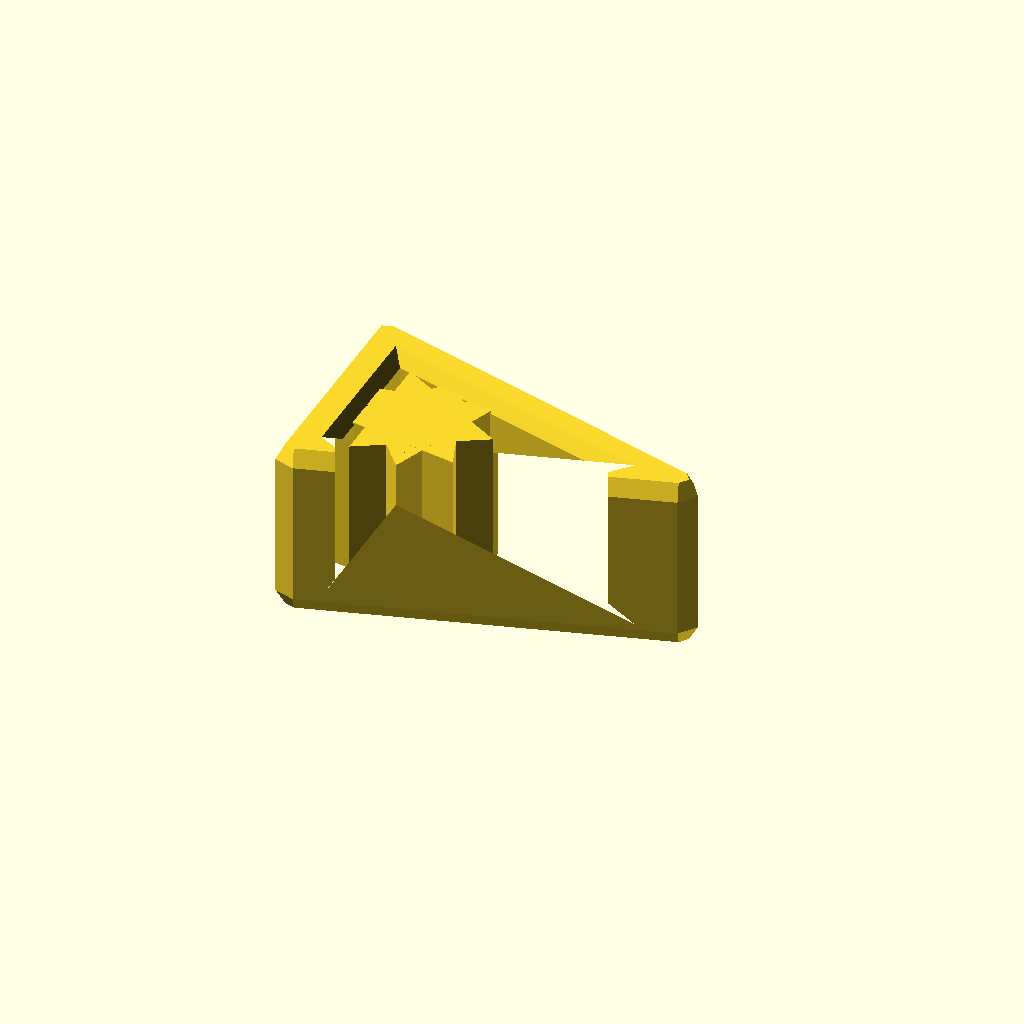
Cell 1: the model at its default parameters.
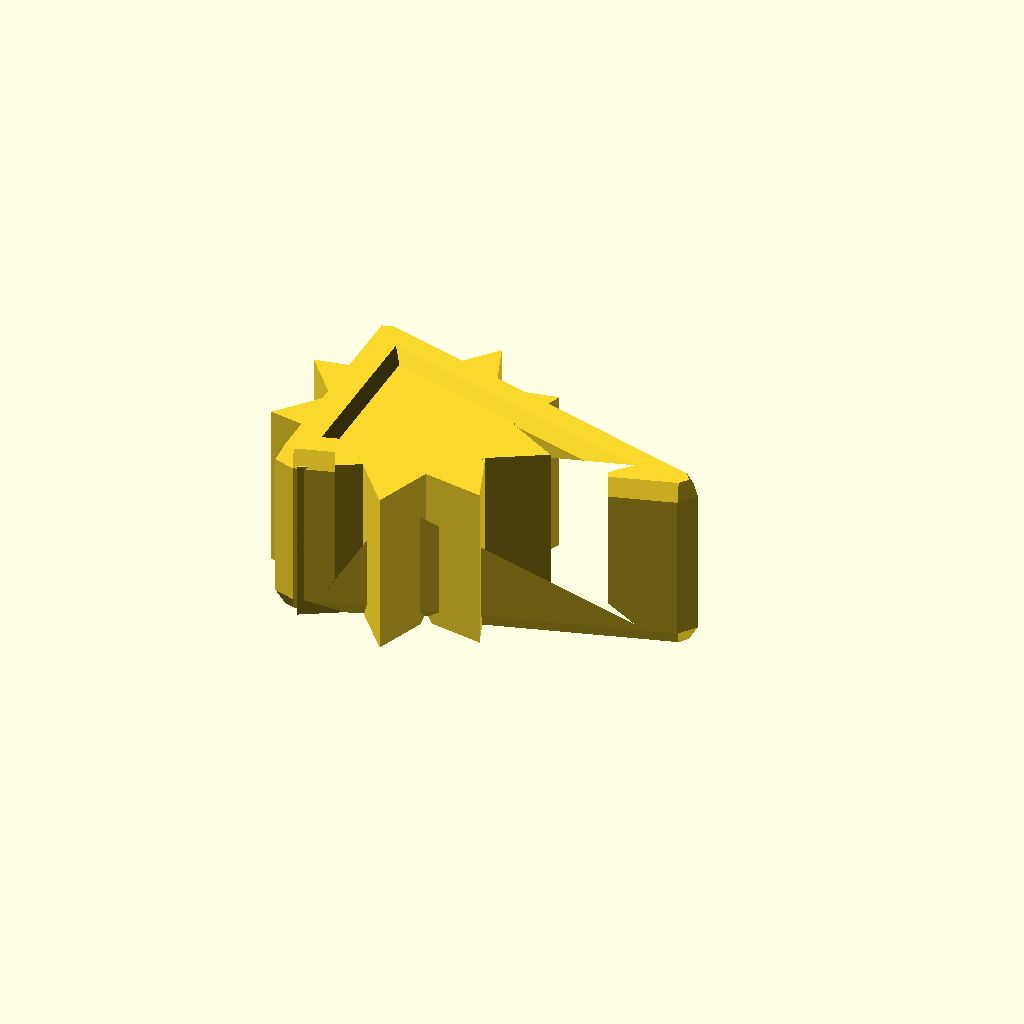
Cell 2: in = 50.8 (everything else at default).
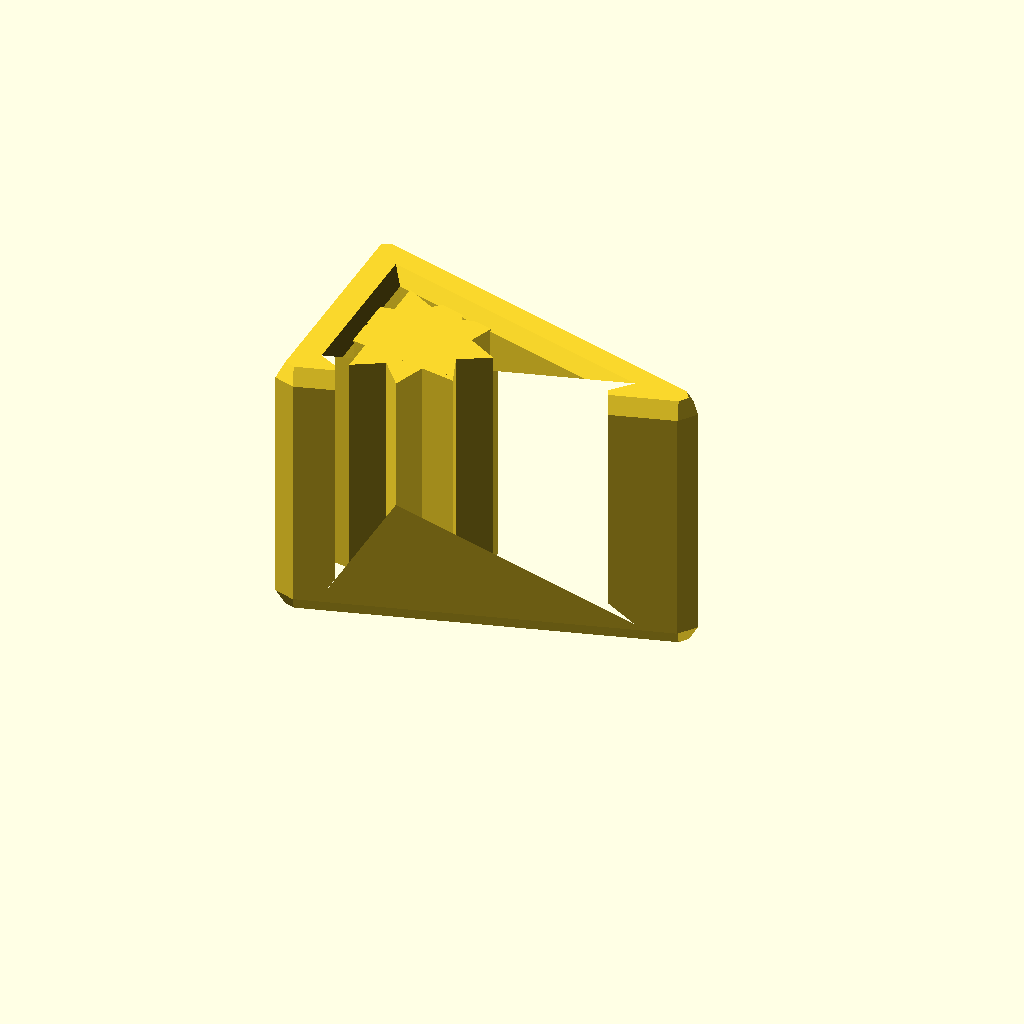
Cell 3: height = 10 (everything else at default).
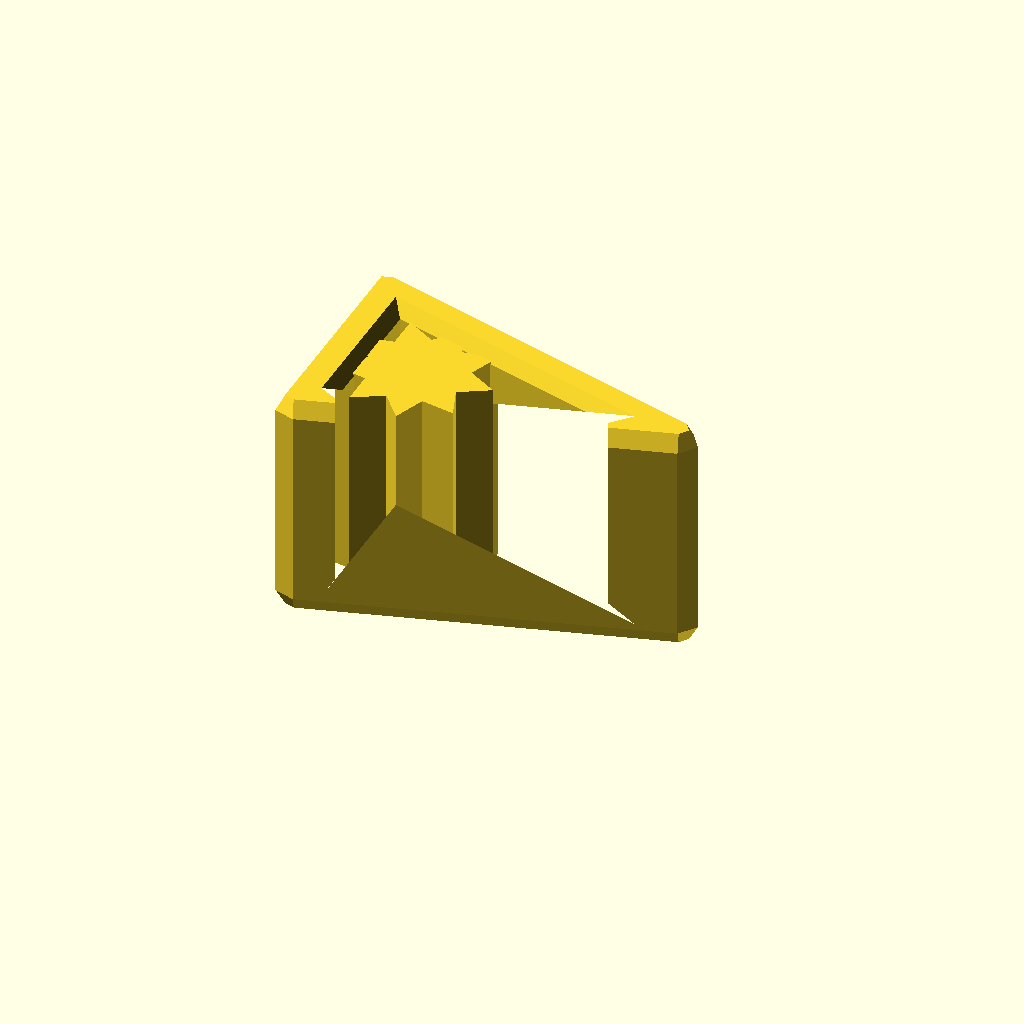
Cell 4: inset_height = 6 (everything else at default).
One fixed orthographic camera (rotation 55°, 0°, 25°; colour scheme Cornfield) for every cell.
The OpenSCAD source (hotglue_printer/big_knob.scad):
in = 25.4;

shaft_rad = .25*in/2;
slot = 1;
slot_height = 3;
height = 5;
inset_height = 3;

rad = 23/2;
slop = .2;
num_splines = 18;

spline_shaft();


module spline_shaft(num_points=3){
    min_rad = 1;
    difference(){
        union(){
            //knob
            //minkowski(){
                for(i=[0:360/(num_points*num_points):359/num_points]) rotate([0,0,i]){
                    cylinder(r=shaft_rad+1, h=height+inset_height+min_rad, $fn=num_points);
                    echo(i);
                }
                //sphere(r=min_rad);
            //}
            //pointer
            translate([0,0,min_rad-.1337]) minkowski(){
                translate([2,0,0]) scale([1,.5,1]) difference(){
                    cylinder(r=rad+1, h=height+inset_height, $fn=3);
                    cylinder(r=rad, h=height+inset_height, $fn=3);
                }
                sphere(r=min_rad);
            }
        }
        
        //extend it
        difference(){
            union(){
                translate([0,0,-.15]) cylinder(r1=shaft_rad/2+2, r2=shaft_rad/2+slop, h=inset_height+.2, $fn=num_splines);
                translate([0,0,inset_height]) cylinder(r1=shaft_rad/2+slop, r2=shaft_rad/2+slop/2, h=height, $fn=num_splines);
            }
            
            //key
            translate([0,0,height+inset_height - slot_height/2+.1]) cube([shaft_rad*2, slot-slop, slot_height], center=true);
        }
    }
}
Customizer parameters (derived from the source; name, type, default, range or options):
in: number, default 25.4
slot: number, default 1
slot_height: number, default 3
height: number, default 5
inset_height: number, default 3
slop: number, default 0.2
num_splines: number, default 18
